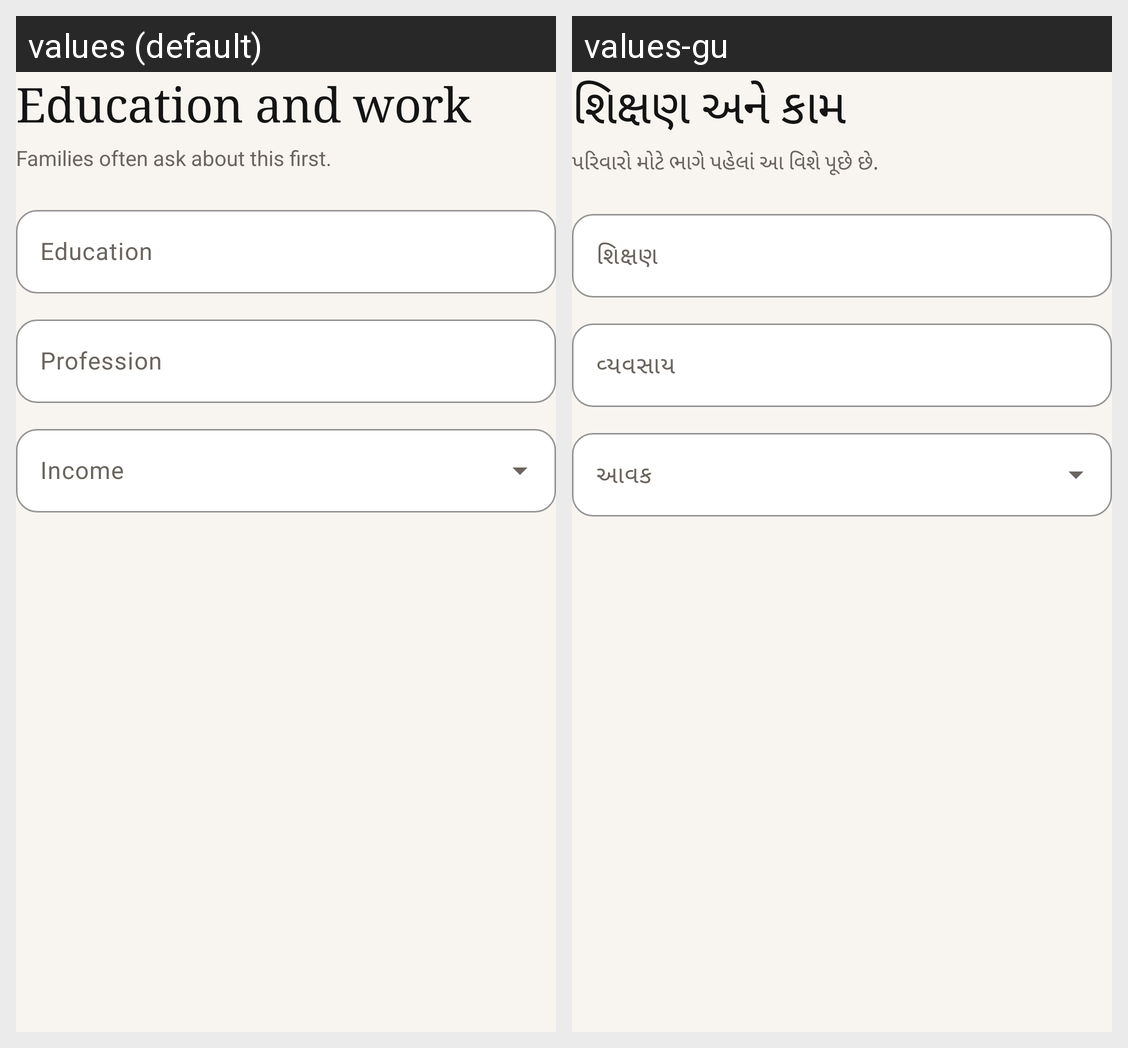

Translations of the strings shown on this Android screen, per locale in the grid:
Android screen res/layout/step_career.xml rendered under 2 locales, left to right: values (default), values-gu. Device: Nexus 5 (rendered at 1080×1920; each locale shown at half size, 540×960, under a caption strip naming it); theme Theme.DarjiParivar.
Strings drawn on this screen, with the default value and each locale's value (text and hints the layout hard-codes, and strings that could not be matched under every locale, appear in the picture but are not listed):

step_career_title
  values: Education and work
  values-gu: શિક્ષણ અને કામ

step_career_subtitle
  values: Families often ask about this first.
  values-gu: પરિવારો મોટે ભાગે પહેલાં આ વિશે પૂછે છે.

key_education
  values: Education
  values-gu: શિક્ષણ

key_profession
  values: Profession
  values-gu: વ્યવસાય

key_income
  values: Income
  values-gu: આવક
